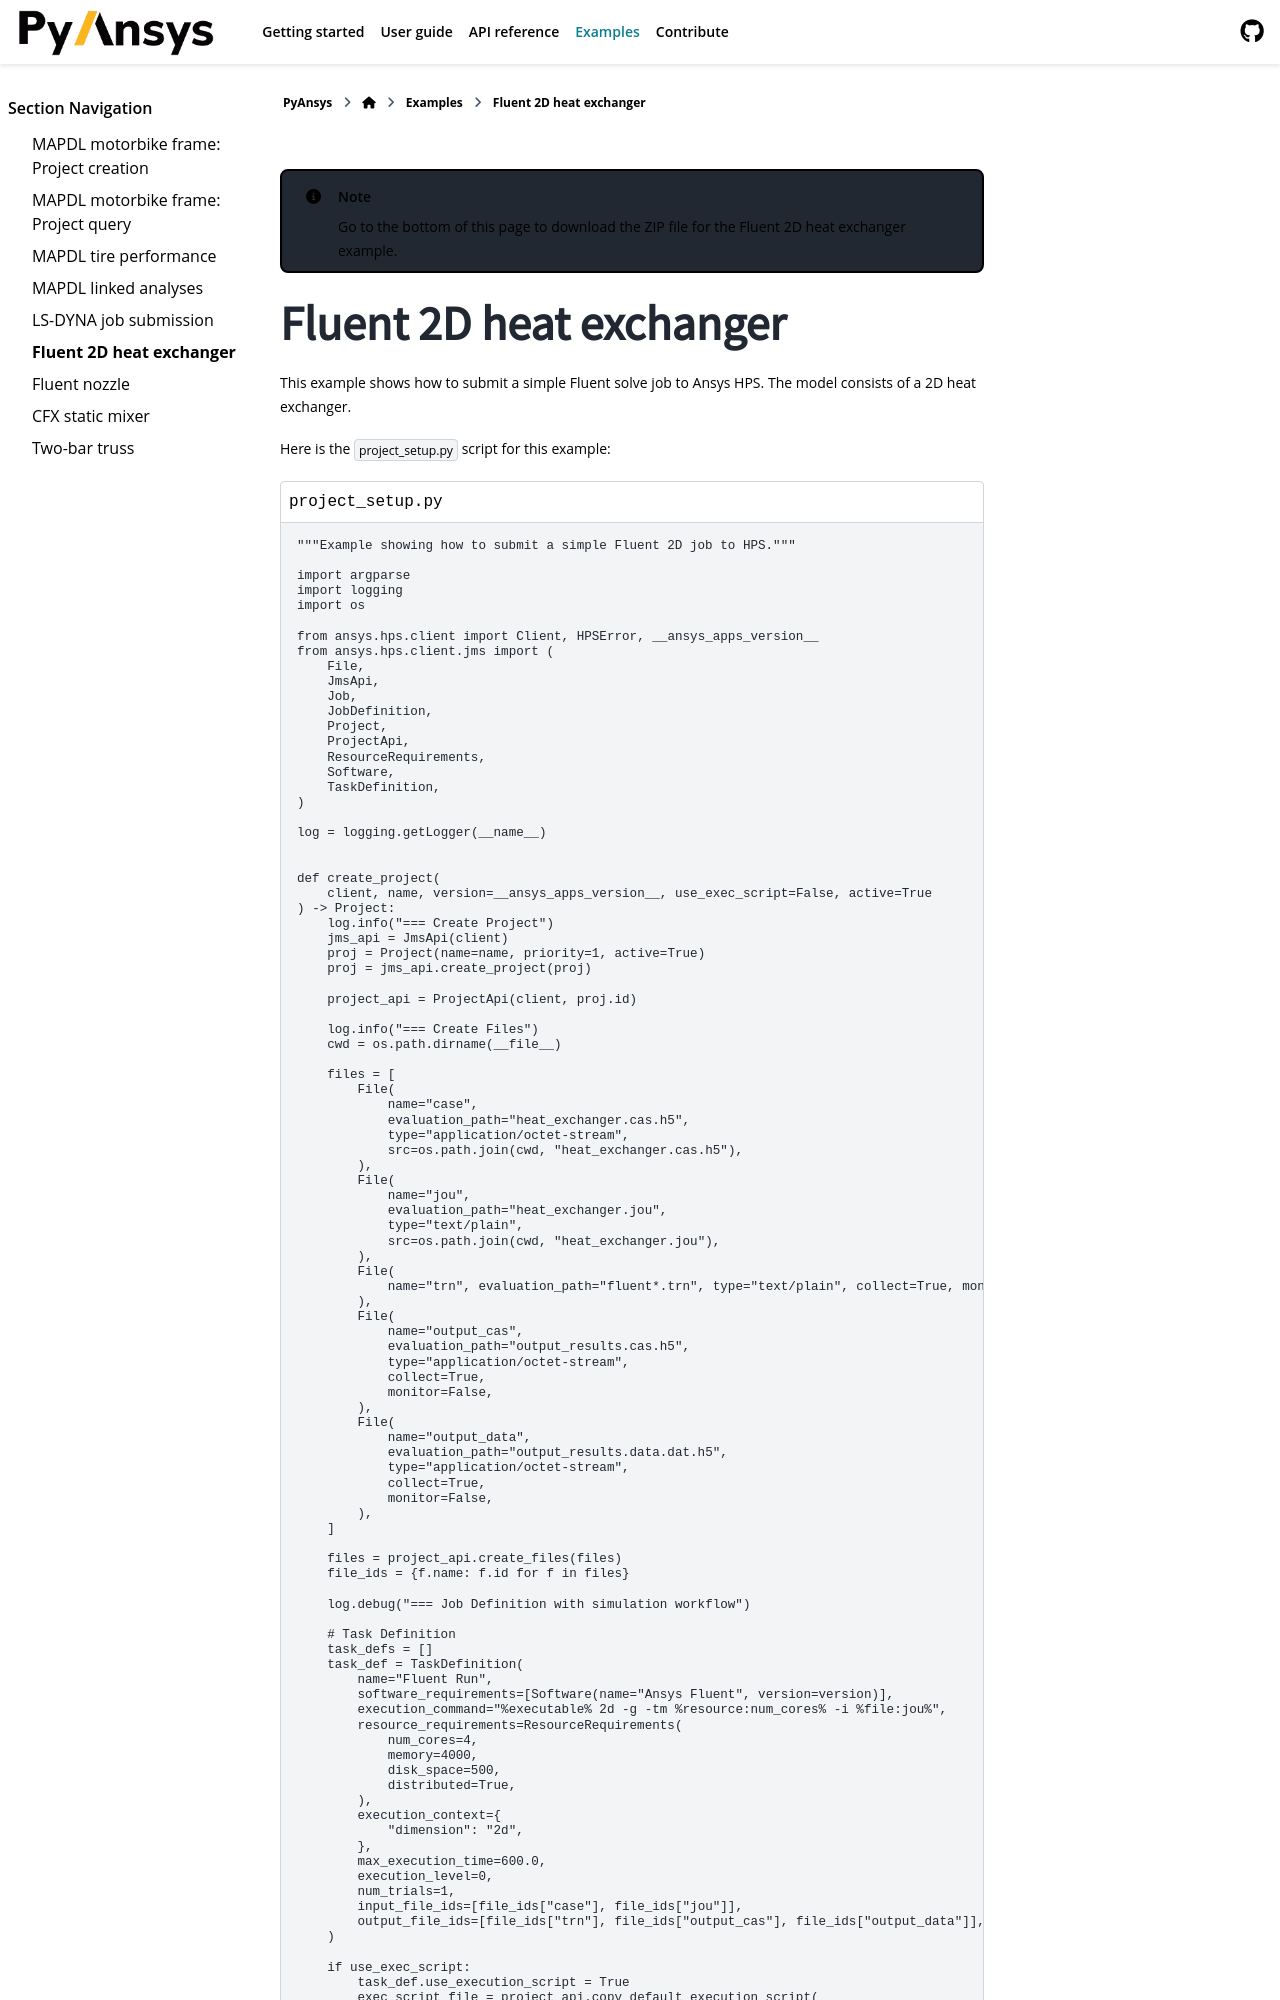

repository: ansys/pyhps · page: version/0.10/examples/ex_fluent_2d_heat_exchanger.html · generator: sphinx

.. _example_fluent_2d_heat_exchanger:

.. note::

    Go to the `bottom of this page`_ to download the ZIP file for the Fluent 2D heat exchanger example.

Fluent 2D heat exchanger
========================

This example shows how to submit a simple Fluent solve job to Ansys HPS. The model consists of a 2D heat exchanger.

Here is the ``project_setup.py`` script for this example:
